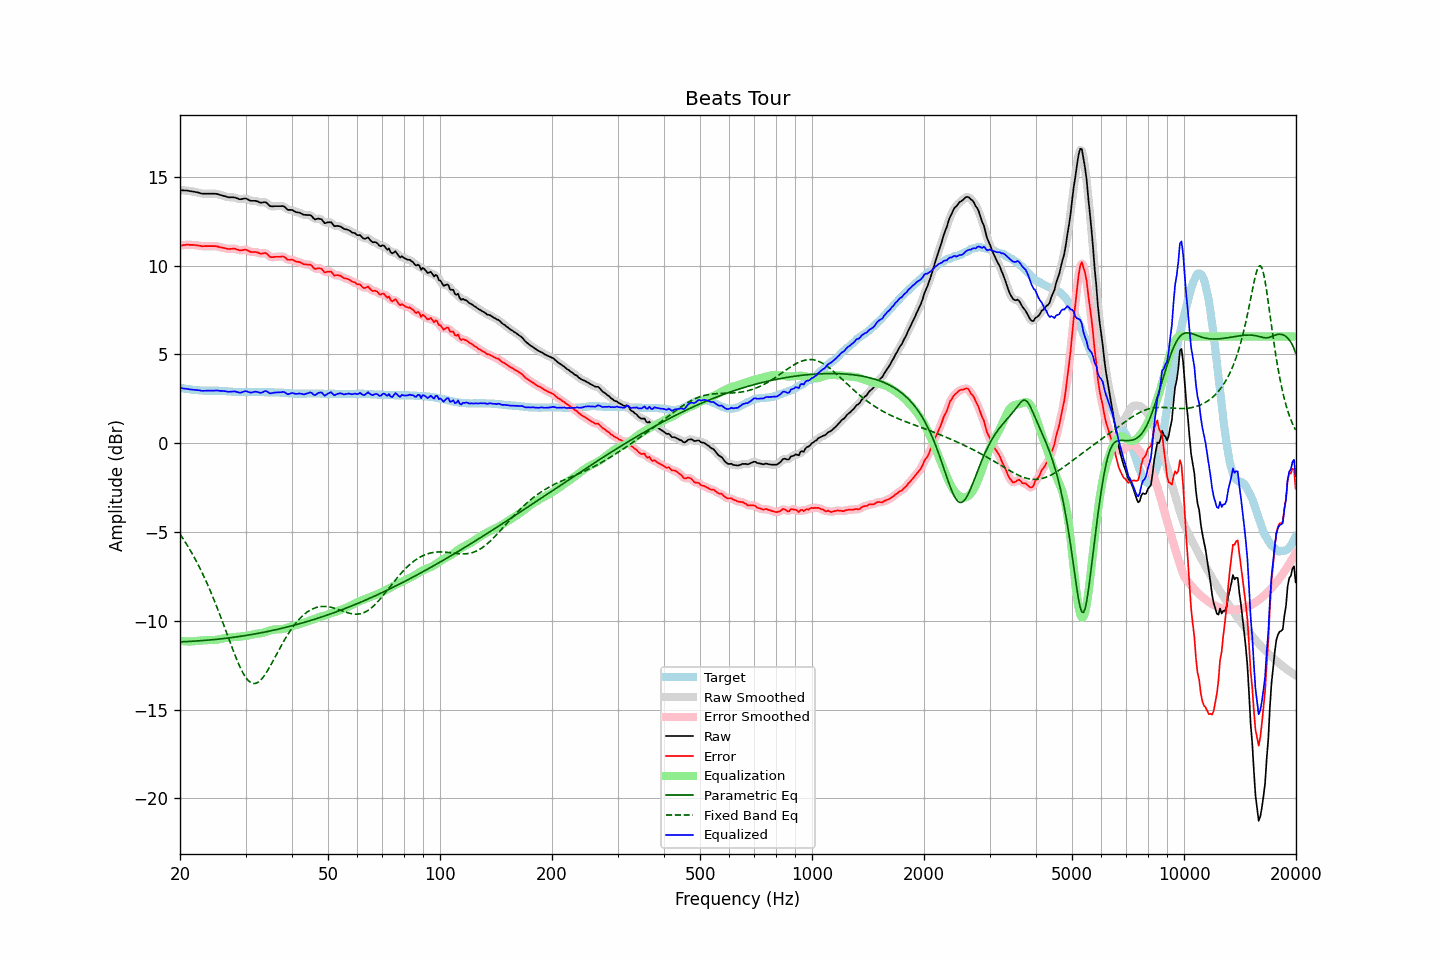

Values plotted in this chart, from the file beside it:
frequency, raw, error, smoothed, error_smoothed, equalization, parametric_eq, fixed_band_eq, equalized_raw, equalized_smoothed, target
20.00, 14.24, 11.13, 14.24, 11.13, -11.13, -11.19, -5.13, 3.11, 3.11, 3.11
20.20, 14.23, 11.13, 14.24, 11.14, -11.14, -11.19, -5.26, 3.09, 3.10, 3.10
20.40, 14.23, 11.15, 14.23, 11.15, -11.15, -11.18, -5.40, 3.08, 3.08, 3.08
20.61, 14.22, 11.15, 14.23, 11.16, -11.16, -11.18, -5.53, 3.07, 3.07, 3.07
20.81, 14.22, 11.17, 14.22, 11.17, -11.16, -11.17, -5.68, 3.06, 3.06, 3.05
21.02, 14.21, 11.17, 14.21, 11.17, -11.17, -11.17, -5.82, 3.05, 3.04, 3.04
21.23, 14.19, 11.16, 14.20, 11.17, -11.17, -11.17, -5.98, 3.03, 3.03, 3.03
21.44, 14.18, 11.16, 14.18, 11.16, -11.16, -11.16, -6.13, 3.02, 3.02, 3.02
21.66, 14.16, 11.16, 14.17, 11.16, -11.16, -11.16, -6.29, 3.01, 3.01, 3.00
21.87, 14.15, 11.15, 14.15, 11.15, -11.15, -11.15, -6.45, 3.00, 3.00, 3.00
22.09, 14.13, 11.14, 14.13, 11.14, -11.14, -11.14, -6.62, 2.99, 2.99, 2.99
22.31, 14.11, 11.13, 14.11, 11.13, -11.13, -11.14, -6.80, 2.99, 2.99, 2.98
22.54, 14.09, 11.12, 14.09, 11.12, -11.12, -11.13, -6.97, 2.98, 2.97, 2.97
22.76, 14.06, 11.10, 14.07, 11.10, -11.11, -11.12, -7.16, 2.95, 2.96, 2.96
22.99, 14.04, 11.08, 14.05, 11.09, -11.10, -11.12, -7.34, 2.94, 2.95, 2.96
23.22, 14.04, 11.09, 14.04, 11.09, -11.10, -11.11, -7.53, 2.95, 2.95, 2.95
23.45, 14.04, 11.09, 14.04, 11.09, -11.09, -11.10, -7.73, 2.95, 2.95, 2.95
23.69, 14.04, 11.09, 14.04, 11.09, -11.09, -11.10, -7.93, 2.95, 2.95, 2.95
23.92, 14.04, 11.09, 14.04, 11.09, -11.09, -11.09, -8.14, 2.95, 2.95, 2.95
24.16, 14.04, 11.09, 14.04, 11.09, -11.09, -11.08, -8.35, 2.95, 2.95, 2.95
24.40, 14.04, 11.09, 14.04, 11.09, -11.09, -11.07, -8.57, 2.95, 2.95, 2.95
24.65, 14.04, 11.09, 14.05, 11.09, -11.09, -11.06, -8.79, 2.96, 2.96, 2.95
24.89, 14.04, 11.09, 14.04, 11.09, -11.08, -11.05, -9.01, 2.96, 2.96, 2.95
25.14, 14.03, 11.08, 14.03, 11.08, -11.07, -11.04, -9.24, 2.96, 2.96, 2.95
25.39, 14.00, 11.05, 14.01, 11.06, -11.05, -11.04, -9.48, 2.95, 2.95, 2.95
25.65, 13.97, 11.03, 13.98, 11.03, -11.03, -11.03, -9.71, 2.94, 2.94, 2.94
25.91, 13.95, 11.01, 13.95, 11.01, -11.01, -11.02, -9.95, 2.94, 2.94, 2.94
26.16, 13.92, 10.99, 13.93, 10.99, -10.99, -11.00, -10.20, 2.93, 2.93, 2.93
26.43, 13.90, 10.97, 13.90, 10.97, -10.98, -10.99, -10.44, 2.93, 2.92, 2.93
26.69, 13.87, 10.95, 13.87, 10.95, -10.96, -10.98, -10.69, 2.91, 2.91, 2.92
26.96, 13.84, 10.93, 13.85, 10.94, -10.96, -10.97, -10.93, 2.89, 2.90, 2.91
27.23, 13.84, 10.93, 13.84, 10.94, -10.95, -10.96, -11.18, 2.90, 2.90, 2.91
27.50, 13.84, 10.94, 13.84, 10.94, -10.94, -10.95, -11.42, 2.91, 2.91, 2.90
27.77, 13.84, 10.95, 13.84, 10.95, -10.93, -10.94, -11.66, 2.92, 2.92, 2.89
28.05, 13.83, 10.95, 13.83, 10.94, -10.92, -10.92, -11.89, 2.92, 2.91, 2.88
28.33, 13.80, 10.92, 13.80, 10.92, -10.91, -10.91, -12.12, 2.89, 2.89, 2.88
28.62, 13.77, 10.89, 13.77, 10.89, -10.91, -10.90, -12.34, 2.87, 2.86, 2.88
28.90, 13.73, 10.86, 13.74, 10.87, -10.90, -10.89, -12.54, 2.83, 2.84, 2.87
29.19, 13.73, 10.85, 13.74, 10.86, -10.89, -10.87, -12.73, 2.84, 2.85, 2.88
29.48, 13.75, 10.87, 13.75, 10.87, -10.87, -10.86, -12.91, 2.88, 2.88, 2.88
29.78, 13.77, 10.89, 13.77, 10.89, -10.86, -10.84, -13.07, 2.91, 2.91, 2.88
30.08, 13.77, 10.89, 13.76, 10.88, -10.84, -10.83, -13.21, 2.93, 2.92, 2.88
30.38, 13.73, 10.85, 13.73, 10.85, -10.83, -10.82, -13.32, 2.90, 2.90, 2.88
30.68, 13.68, 10.80, 13.69, 10.81, -10.82, -10.80, -13.41, 2.86, 2.87, 2.88
30.99, 13.64, 10.76, 13.66, 10.77, -10.80, -10.79, -13.48, 2.84, 2.85, 2.88
31.30, 13.64, 10.76, 13.64, 10.76, -10.78, -10.77, -13.52, 2.86, 2.86, 2.88
31.61, 13.64, 10.76, 13.64, 10.76, -10.76, -10.75, -13.54, 2.89, 2.88, 2.88
31.93, 13.64, 10.76, 13.64, 10.76, -10.74, -10.74, -13.53, 2.90, 2.90, 2.88
32.24, 13.61, 10.74, 13.61, 10.74, -10.73, -10.72, -13.49, 2.88, 2.88, 2.87
32.57, 13.58, 10.71, 13.58, 10.71, -10.72, -10.70, -13.44, 2.86, 2.86, 2.87
32.89, 13.54, 10.67, 13.56, 10.68, -10.71, -10.69, -13.36, 2.83, 2.84, 2.87
33.22, 13.54, 10.67, 13.55, 10.68, -10.70, -10.67, -13.26, 2.85, 2.86, 2.87
33.55, 13.56, 10.69, 13.56, 10.70, -10.67, -10.65, -13.15, 2.90, 2.89, 2.87
33.89, 13.57, 10.71, 13.56, 10.69, -10.64, -10.63, -13.02, 2.94, 2.92, 2.86
34.23, 13.52, 10.66, 13.51, 10.65, -10.61, -10.62, -12.88, 2.92, 2.90, 2.86
34.57, 13.43, 10.57, 13.44, 10.58, -10.58, -10.60, -12.73, 2.86, 2.86, 2.86
34.92, 13.34, 10.48, 13.37, 10.51, -10.55, -10.58, -12.57, 2.80, 2.82, 2.86
35.27, 13.33, 10.47, 13.33, 10.47, -10.52, -10.56, -12.41, 2.81, 2.81, 2.86
35.62, 13.33, 10.47, 13.33, 10.47, -10.50, -10.54, -12.24, 2.83, 2.83, 2.86
35.97, 13.34, 10.49, 13.34, 10.48, -10.49, -10.52, -12.07, 2.85, 2.85, 2.85
... 635 more rows
